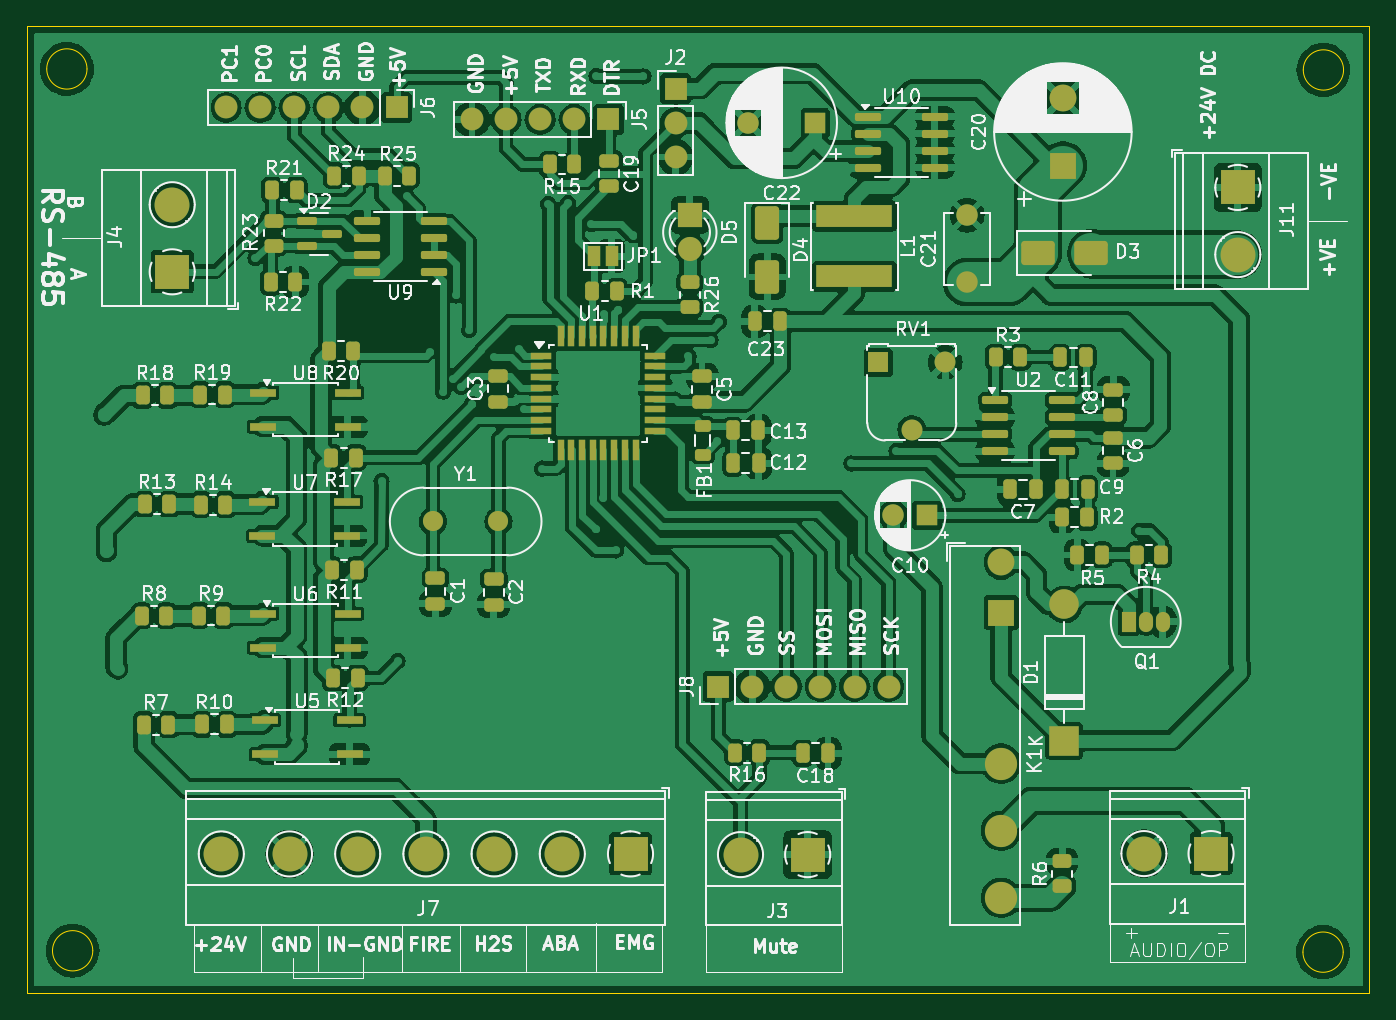
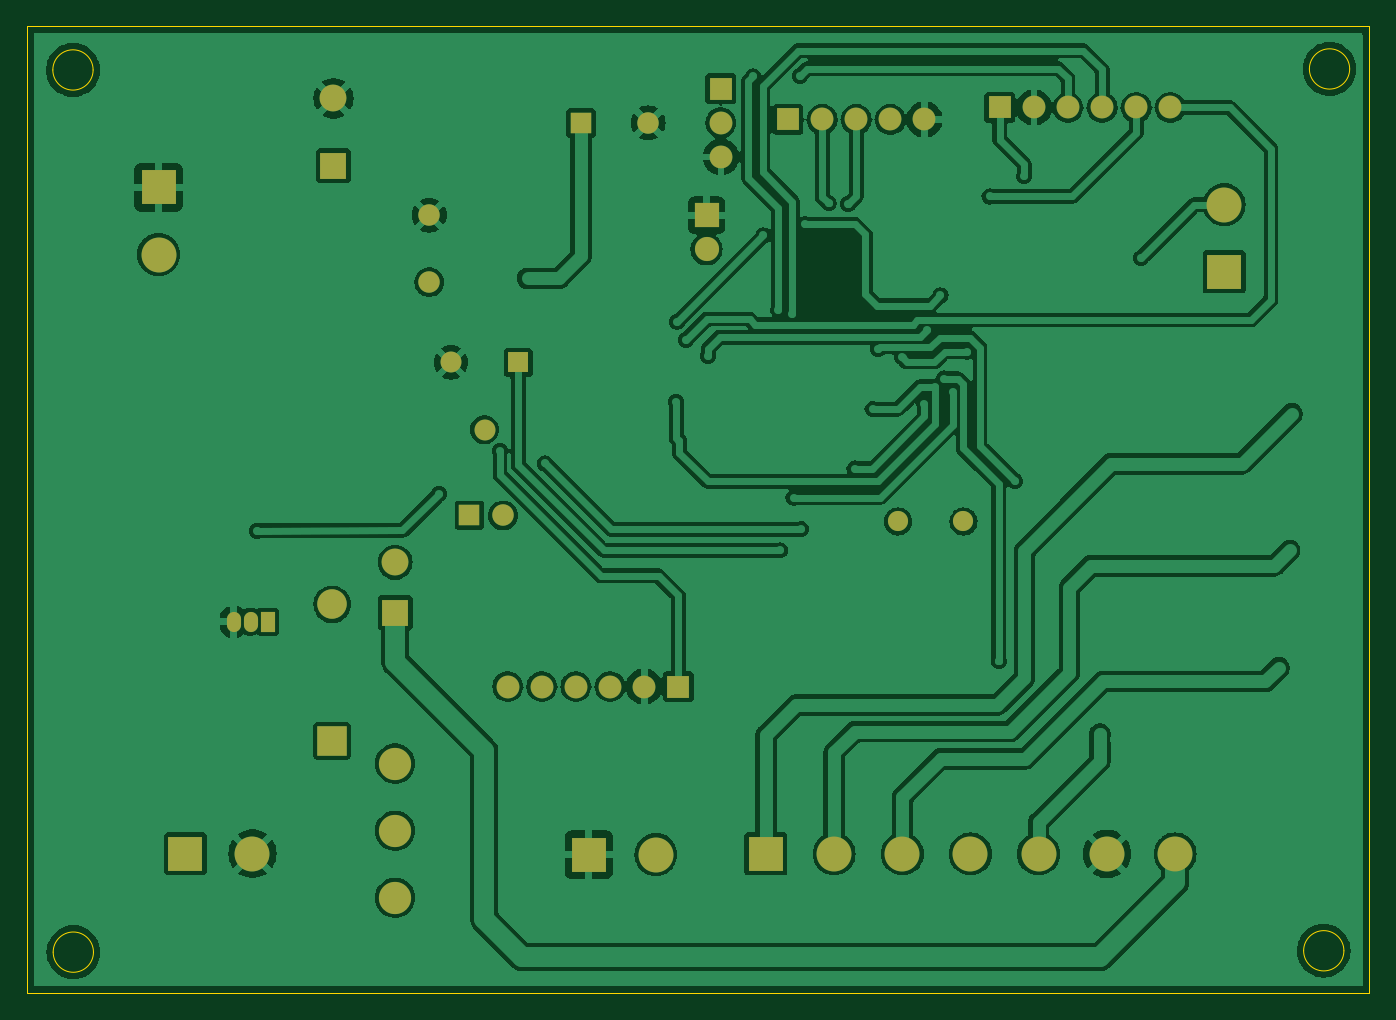
Circuit board: 9 layer files. Board 100.0 x 72.0 mm.
- bottom_copper: messenger_Project-B_Cu.gbr (160232 bytes)
- bottom_mask: messenger_Project-B_Mask.gbr (2941 bytes)
- paste: messenger_Project-B_Paste.gbr (460 bytes)
- bottom_silk: messenger_Project-B_Silkscreen.gbr (461 bytes)
- outline: messenger_Project-Edge_Cuts.gbr (1218 bytes)
- top_copper: messenger_Project-F_Cu.gbr (322363 bytes)
- top_mask: messenger_Project-F_Mask.gbr (10453 bytes)
- paste: messenger_Project-F_Paste.gbr (7851 bytes)
- top_silk: messenger_Project-F_Silkscreen.gbr (194235 bytes)

=== bottom_copper: messenger_Project-B_Cu.gbr (160232 bytes, source omitted) ===
=== bottom_mask: messenger_Project-B_Mask.gbr ===
%TF.GenerationSoftware,KiCad,Pcbnew,8.0.3*%
%TF.CreationDate,2025-02-22T15:06:50+05:30*%
%TF.ProjectId,messenger_Project,6d657373-656e-4676-9572-5f50726f6a65,rev?*%
%TF.SameCoordinates,Original*%
%TF.FileFunction,Soldermask,Bot*%
%TF.FilePolarity,Negative*%
%FSLAX46Y46*%
G04 Gerber Fmt 4.6, Leading zero omitted, Abs format (unit mm)*
G04 Created by KiCad (PCBNEW 8.0.3) date 2025-02-22 15:06:50*
%MOMM*%
%LPD*%
G01*
G04 APERTURE LIST*
%ADD10R,2.200000X2.200000*%
%ADD11O,2.200000X2.200000*%
%ADD12R,1.600000X1.600000*%
%ADD13C,1.600000*%
%ADD14R,2.000000X2.000000*%
%ADD15C,2.000000*%
%ADD16R,2.600000X2.600000*%
%ADD17C,2.600000*%
%ADD18R,1.700000X1.700000*%
%ADD19O,1.700000X1.700000*%
%ADD20C,2.400000*%
%ADD21R,1.560000X1.560000*%
%ADD22C,1.560000*%
%ADD23C,1.500000*%
%ADD24R,1.800000X1.800000*%
%ADD25C,1.800000*%
%ADD26R,1.050000X1.500000*%
%ADD27O,1.050000X1.500000*%
G04 APERTURE END LIST*
D10*
%TO.C,D1*%
X170205400Y-108712000D03*
D11*
X170205400Y-98552000D03*
%TD*%
D12*
%TO.C,C22*%
X151659651Y-62687200D03*
D13*
X146659651Y-62687200D03*
%TD*%
D14*
%TO.C,C20*%
X170103800Y-65867677D03*
D15*
X170103800Y-60867677D03*
%TD*%
D16*
%TO.C,J4*%
X103759000Y-73787000D03*
D17*
X103759000Y-68787000D03*
%TD*%
D18*
%TO.C,J5*%
X136245600Y-62433200D03*
D19*
X133705600Y-62433200D03*
X131165600Y-62433200D03*
X128625600Y-62433200D03*
X126085600Y-62433200D03*
%TD*%
D20*
%TO.C,K1*%
X165506400Y-115417600D03*
X165506400Y-110417600D03*
X165506400Y-120417600D03*
D14*
X165506400Y-99167600D03*
D15*
X165506400Y-95417600D03*
%TD*%
D18*
%TO.C,J2*%
X141249400Y-60147200D03*
D19*
X141249400Y-62687200D03*
X141249400Y-65227200D03*
%TD*%
D16*
%TO.C,J3*%
X151090000Y-117195400D03*
D17*
X146090000Y-117195400D03*
%TD*%
D13*
%TO.C,C21*%
X162966400Y-74559800D03*
X162966400Y-69559800D03*
%TD*%
D16*
%TO.C,J11*%
X183133800Y-67502400D03*
D17*
X183133800Y-72502400D03*
%TD*%
D21*
%TO.C,RV1*%
X156351600Y-80538600D03*
D22*
X158851600Y-85538600D03*
X161351600Y-80538600D03*
%TD*%
D18*
%TO.C,J8*%
X144424400Y-104673400D03*
D19*
X146964400Y-104673400D03*
X149504400Y-104673400D03*
X152044400Y-104673400D03*
X154584400Y-104673400D03*
X157124400Y-104673400D03*
%TD*%
D18*
%TO.C,J6*%
X120472200Y-61544200D03*
D19*
X117932200Y-61544200D03*
X115392200Y-61544200D03*
X112852200Y-61544200D03*
X110312200Y-61544200D03*
X107772200Y-61544200D03*
%TD*%
D23*
%TO.C,Y1*%
X123178400Y-92379800D03*
X128058400Y-92379800D03*
%TD*%
D16*
%TO.C,J1*%
X181138200Y-117119200D03*
D17*
X176138200Y-117119200D03*
%TD*%
D24*
%TO.C,D5*%
X142316200Y-69570600D03*
D25*
X142316200Y-72110600D03*
%TD*%
D16*
%TO.C,J7*%
X137896600Y-117144800D03*
D17*
X132816600Y-117144800D03*
X127736600Y-117144800D03*
X122656600Y-117144800D03*
X117576600Y-117144800D03*
X112496600Y-117144800D03*
X107416600Y-117144800D03*
%TD*%
D26*
%TO.C,Q1*%
X175006000Y-99851800D03*
D27*
X176276000Y-99851800D03*
X177546000Y-99851800D03*
%TD*%
D12*
%TO.C,C10*%
X159980513Y-91922600D03*
D13*
X157480513Y-91922600D03*
%TD*%
M02*

=== paste: messenger_Project-B_Paste.gbr ===
%TF.GenerationSoftware,KiCad,Pcbnew,8.0.3*%
%TF.CreationDate,2025-02-22T15:06:50+05:30*%
%TF.ProjectId,messenger_Project,6d657373-656e-4676-9572-5f50726f6a65,rev?*%
%TF.SameCoordinates,Original*%
%TF.FileFunction,Paste,Bot*%
%TF.FilePolarity,Positive*%
%FSLAX46Y46*%
G04 Gerber Fmt 4.6, Leading zero omitted, Abs format (unit mm)*
G04 Created by KiCad (PCBNEW 8.0.3) date 2025-02-22 15:06:50*
%MOMM*%
%LPD*%
G01*
G04 APERTURE LIST*
G04 APERTURE END LIST*
M02*

=== bottom_silk: messenger_Project-B_Silkscreen.gbr ===
%TF.GenerationSoftware,KiCad,Pcbnew,8.0.3*%
%TF.CreationDate,2025-02-22T15:06:50+05:30*%
%TF.ProjectId,messenger_Project,6d657373-656e-4676-9572-5f50726f6a65,rev?*%
%TF.SameCoordinates,Original*%
%TF.FileFunction,Legend,Bot*%
%TF.FilePolarity,Positive*%
%FSLAX46Y46*%
G04 Gerber Fmt 4.6, Leading zero omitted, Abs format (unit mm)*
G04 Created by KiCad (PCBNEW 8.0.3) date 2025-02-22 15:06:50*
%MOMM*%
%LPD*%
G01*
G04 APERTURE LIST*
G04 APERTURE END LIST*
M02*

=== outline: messenger_Project-Edge_Cuts.gbr ===
%TF.GenerationSoftware,KiCad,Pcbnew,8.0.3*%
%TF.CreationDate,2025-02-22T15:06:50+05:30*%
%TF.ProjectId,messenger_Project,6d657373-656e-4676-9572-5f50726f6a65,rev?*%
%TF.SameCoordinates,Original*%
%TF.FileFunction,Profile,NP*%
%FSLAX46Y46*%
G04 Gerber Fmt 4.6, Leading zero omitted, Abs format (unit mm)*
G04 Created by KiCad (PCBNEW 8.0.3) date 2025-02-22 15:06:50*
%MOMM*%
%LPD*%
G01*
G04 APERTURE LIST*
%TA.AperFunction,Profile*%
%ADD10C,0.050000*%
%TD*%
G04 APERTURE END LIST*
D10*
X97842200Y-124358400D02*
G75*
G02*
X94842200Y-124358400I-1500000J0D01*
G01*
X94842200Y-124358400D02*
G75*
G02*
X97842200Y-124358400I1500000J0D01*
G01*
X190984000Y-124460000D02*
G75*
G02*
X187984000Y-124460000I-1500000J0D01*
G01*
X187984000Y-124460000D02*
G75*
G02*
X190984000Y-124460000I1500000J0D01*
G01*
X191009400Y-58748800D02*
G75*
G02*
X188009400Y-58748800I-1500000J0D01*
G01*
X188009400Y-58748800D02*
G75*
G02*
X191009400Y-58748800I1500000J0D01*
G01*
X97412948Y-58674000D02*
G75*
G02*
X94412948Y-58674000I-1500000J0D01*
G01*
X94412948Y-58674000D02*
G75*
G02*
X97412948Y-58674000I1500000J0D01*
G01*
X92938400Y-55508000D02*
X192938400Y-55508000D01*
X192938400Y-127508000D01*
X92938400Y-127508000D01*
X92938400Y-55508000D01*
M02*

=== top_copper: messenger_Project-F_Cu.gbr (322363 bytes, source omitted) ===
=== top_mask: messenger_Project-F_Mask.gbr (10453 bytes, source omitted) ===
=== paste: messenger_Project-F_Paste.gbr (7851 bytes, source omitted) ===
=== top_silk: messenger_Project-F_Silkscreen.gbr (194235 bytes, source omitted) ===
